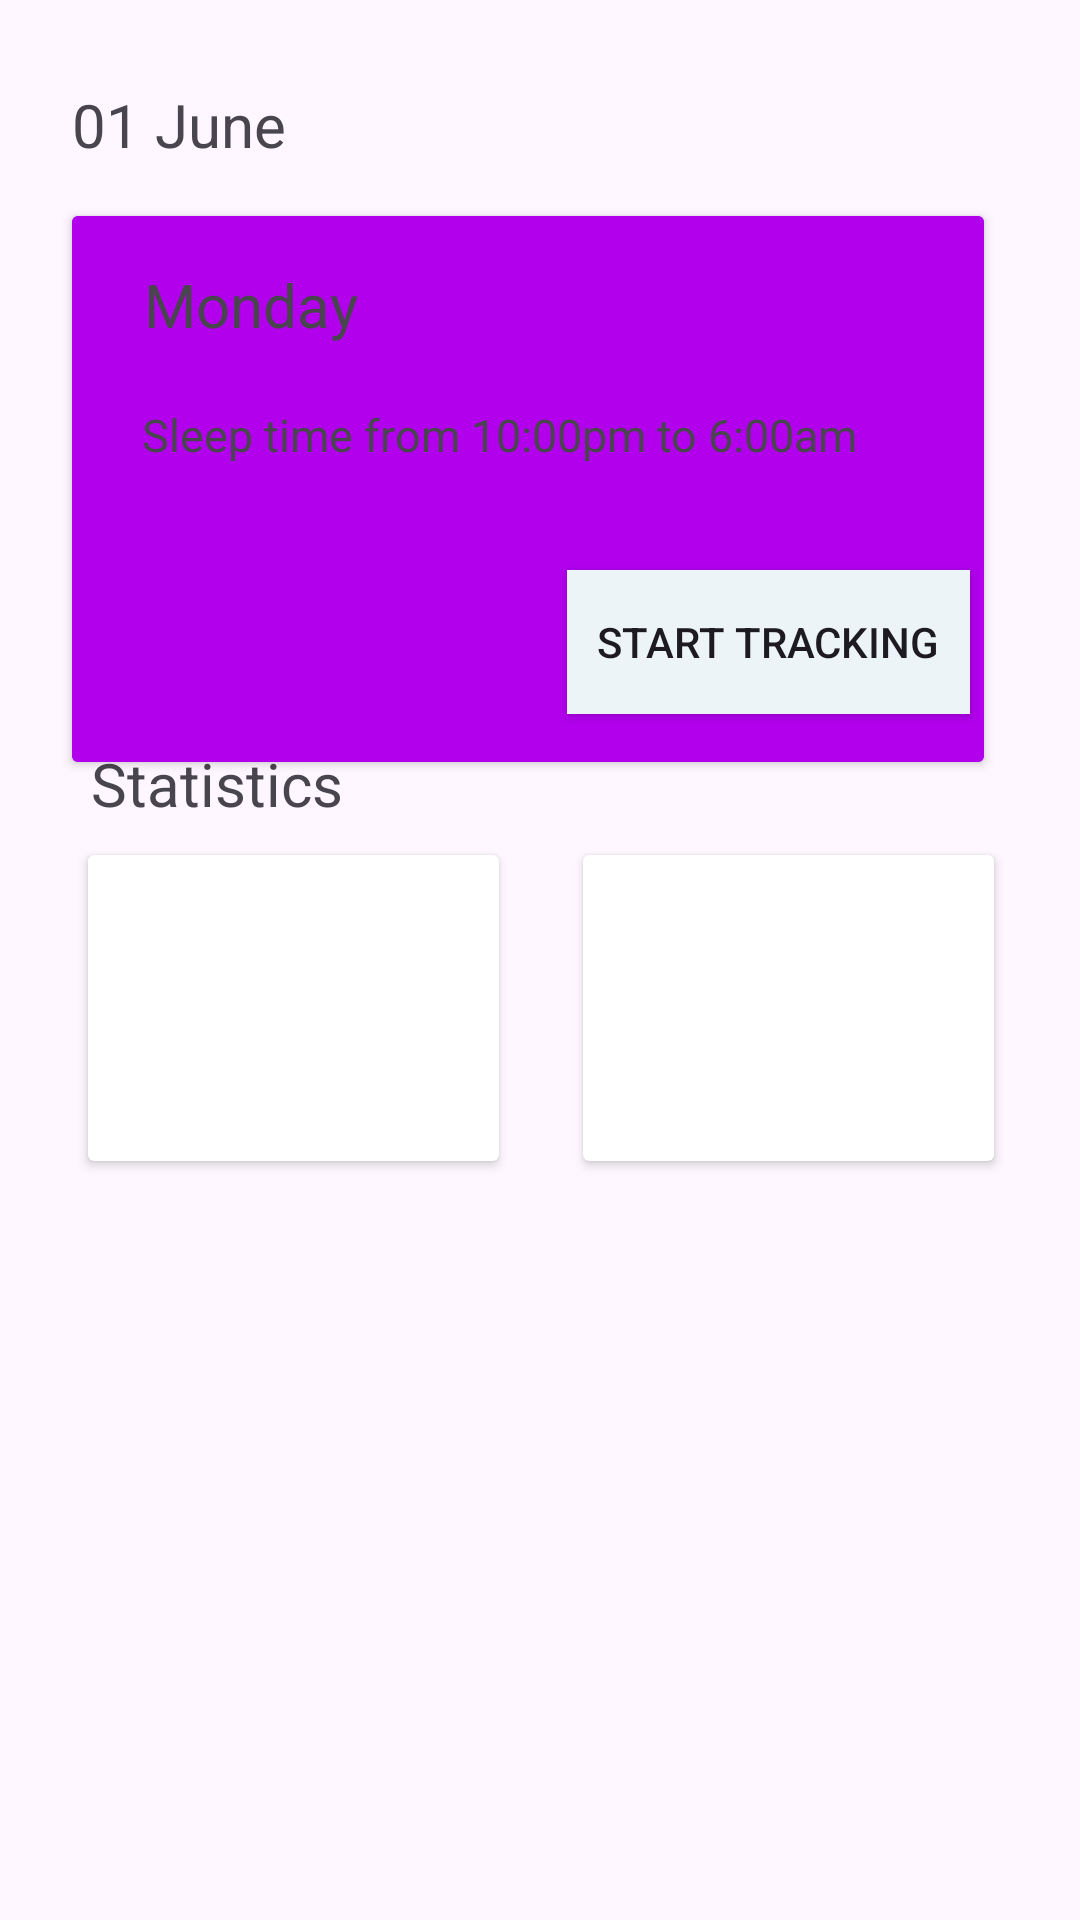

Write the Android layout XML for this screen, with the resource values it uses.
<!-- AndroidManifest.xml: application theme Theme.TimeManagementApp -->
<!-- res/layout/fragment_sleep_tracking.xml -->
<?xml version="1.0" encoding="utf-8"?>
<androidx.constraintlayout.widget.ConstraintLayout
    xmlns:android="http://schemas.android.com/apk/res/android"
    xmlns:app="http://schemas.android.com/apk/res-auto"
    xmlns:tools="http://schemas.android.com/tools"
    android:layout_width="match_parent"
    android:layout_height="match_parent"
    tools:context=".fragments.SleepTracking"
    >


    <TextView
        android:id="@+id/textView71"
        android:layout_width="wrap_content"
        android:layout_height="wrap_content"
        android:layout_marginStart="24dp"
        android:layout_marginTop="28dp"
        android:text="01 June"
        android:textSize="20sp"
        app:layout_constraintStart_toStartOf="parent"
        app:layout_constraintTop_toTopOf="parent"

        />

    <androidx.cardview.widget.CardView
        android:layout_width="304dp"
        android:layout_height="182dp"
        android:layout_marginStart="24dp"
        android:layout_marginTop="72dp"
        app:cardBackgroundColor="#D5EDF8"
        app:layout_constraintStart_toStartOf="parent"
        app:layout_constraintTop_toTopOf="parent"
        android:backgroundTint="@color/buttonColorCustom"
        >

                <androidx.constraintlayout.widget.ConstraintLayout
                    android:layout_width="match_parent"
                    android:layout_height="match_parent"
                    android:background="#B200ED"
                    >


                    <TextView
                        android:id="@+id/textView6"
                        android:layout_width="wrap_content"
                        android:layout_height="wrap_content"
                        android:text="Monday"
                        android:textSize="20sp"
                        app:layout_constraintBottom_toBottomOf="parent"
                        app:layout_constraintEnd_toEndOf="parent"
                        app:layout_constraintHorizontal_bias="0.103"
                        app:layout_constraintStart_toStartOf="parent"
                        app:layout_constraintTop_toTopOf="parent"
                        app:layout_constraintVertical_bias="0.103" />

                    <TextView
                        android:id="@+id/textView7"
                        android:layout_width="wrap_content"
                        android:layout_height="wrap_content"
                        android:text="Sleep time from 10:00pm to 6:00am"
                        android:textSize="15sp"
                        app:layout_constraintBottom_toBottomOf="parent"
                        app:layout_constraintEnd_toEndOf="parent"
                        app:layout_constraintHorizontal_bias="0.356"
                        app:layout_constraintStart_toStartOf="parent"
                        app:layout_constraintTop_toTopOf="parent"
                        app:layout_constraintVertical_bias="0.387" />

                    <Button
                        android:id="@+id/button2"
                        android:layout_width="wrap_content"
                        android:layout_height="wrap_content"
                        android:text="Start Tracking"
                        android:padding="10dp"
                        android:background="#ECF4F8"
                        app:layout_constraintBottom_toBottomOf="parent"
                        app:layout_constraintEnd_toEndOf="parent"
                        app:layout_constraintHorizontal_bias="0.972"
                        app:layout_constraintStart_toStartOf="parent"
                        app:layout_constraintTop_toTopOf="parent"
                        app:layout_constraintVertical_bias="0.88" />


                </androidx.constraintlayout.widget.ConstraintLayout>

    </androidx.cardview.widget.CardView>

    <TextView
        android:id="@+id/textView8"
        android:layout_width="wrap_content"
        android:layout_height="wrap_content"
        android:text="Statistics"
        android:textSize="20sp"
        app:layout_constraintBottom_toBottomOf="parent"
        app:layout_constraintEnd_toEndOf="parent"
        app:layout_constraintHorizontal_bias="0.11"
        app:layout_constraintStart_toStartOf="parent"
        app:layout_constraintTop_toTopOf="parent"
        app:layout_constraintVertical_bias="0.404" />

    <androidx.cardview.widget.CardView
        android:layout_width="137dp"
        android:layout_height="102dp"
        app:layout_constraintBottom_toBottomOf="parent"
        app:layout_constraintEnd_toEndOf="parent"
        app:layout_constraintHorizontal_bias="0.132"
        app:layout_constraintStart_toStartOf="parent"
        app:layout_constraintTop_toTopOf="parent"
        app:layout_constraintVertical_bias="0.53">

        
        
        
        
        
        
        
        
        
        
        
        
    </androidx.cardview.widget.CardView>

    <androidx.cardview.widget.CardView
        android:layout_width="137dp"
        android:layout_height="102dp"
        app:layout_constraintBottom_toBottomOf="parent"
        app:layout_constraintEnd_toEndOf="parent"
        app:layout_constraintHorizontal_bias="0.871"
        app:layout_constraintStart_toStartOf="parent"
        app:layout_constraintTop_toTopOf="parent"
        app:layout_constraintVertical_bias="0.53">

        
        
        
        

        
        
        
        
        
        


    </androidx.cardview.widget.CardView>


</androidx.constraintlayout.widget.ConstraintLayout>
<!-- resources referenced by this layout -->
<resources>
  <color name="buttonColorCustom">@color/purple_500</color>
  <style name="Theme.TimeManagementApp" parent="Theme.Material3.DayNight.NoActionBar">
          
          <item name="colorPrimary">@color/purple_500</item>
          <item name="colorPrimaryVariant">@color/purple_700</item>
          <item name="colorOnPrimary">@color/white</item>
          
          <item name="colorSecondary">@color/teal_200</item>
          <item name="colorSecondaryVariant">@color/teal_700</item>
          <item name="colorOnSecondary">@color/black</item>
          
          <item name="android:statusBarColor">?attr/colorPrimaryVariant</item>
          
          <item name="colorPrimaryDark">@color/black</item>
      </style>
  <!-- not gathered from this repository: default colours our renderer supplied (Android Studio template values) -->
  <color name="purple_500">#FF6200EE</color>
  <color name="purple_700">#FF3700B3</color>
  <color name="teal_200">#FF03DAC5</color>
  <color name="teal_700">#FF018786</color>
  <color name="black">#FF000000</color>
  <color name="white">#FFFFFFFF</color>
</resources>
